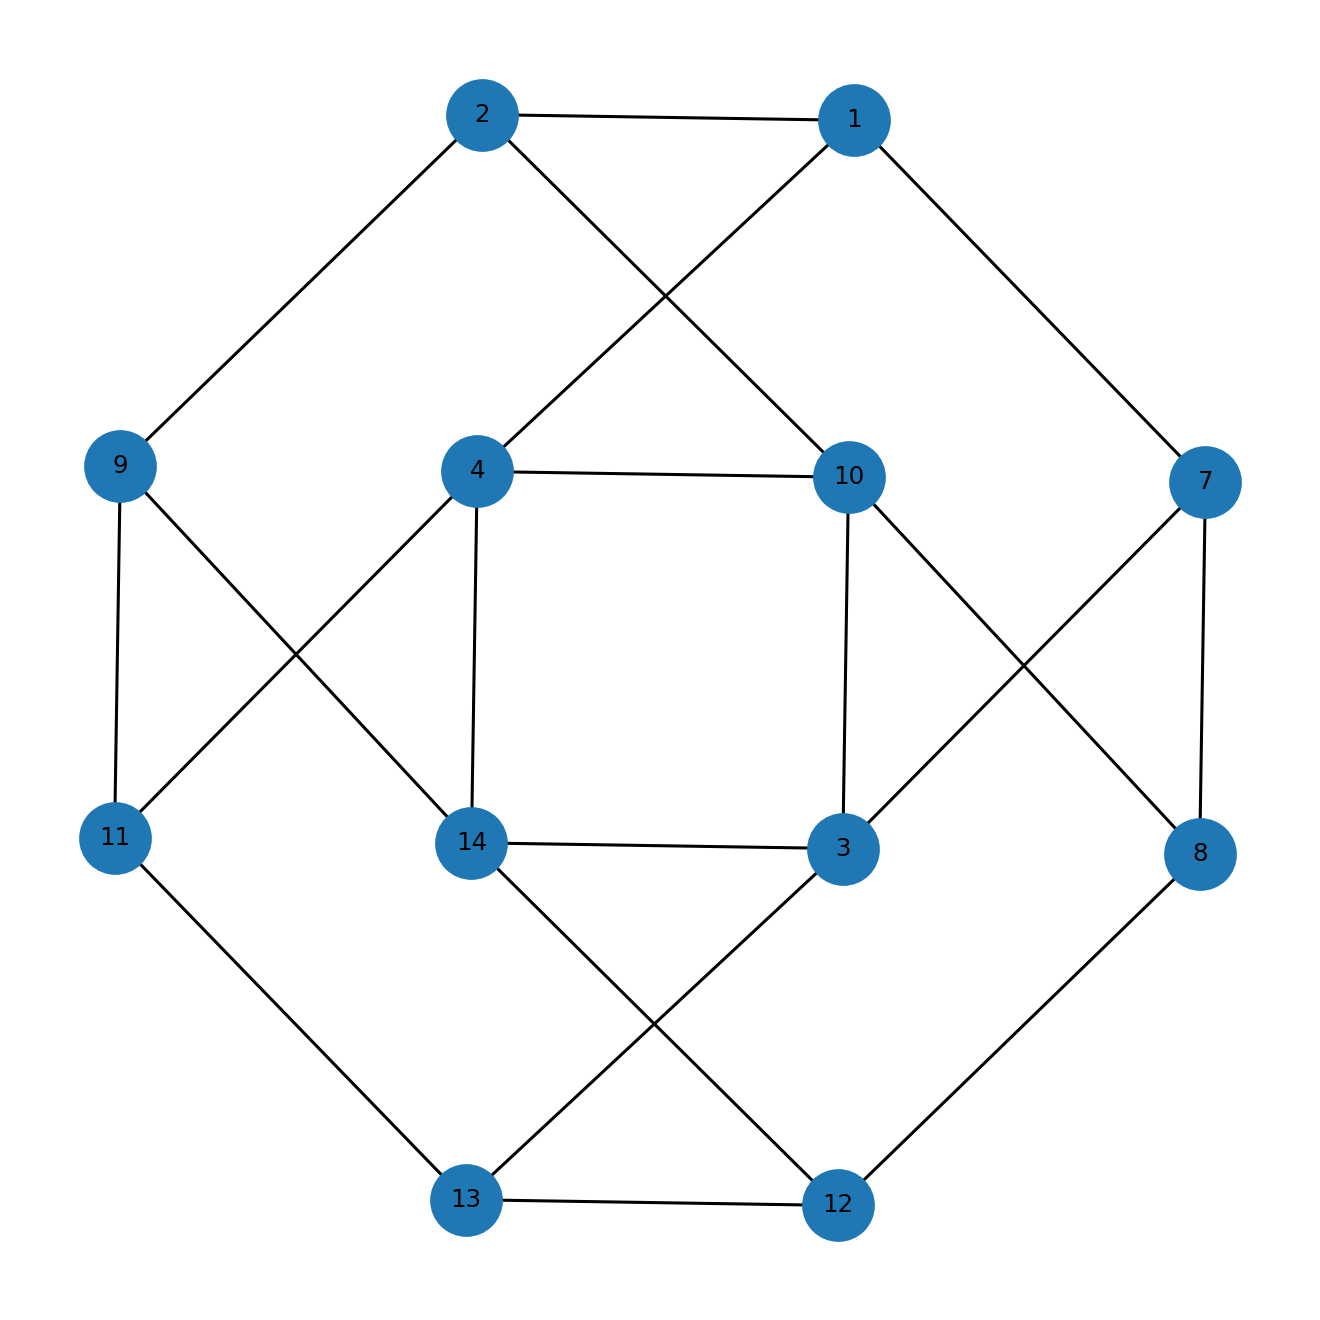

Data behind this chart, as committed beside it:
u, v, kind, ox, oy, x_rel, y_rel
1, 2, proper, 6.0, 4.0, overlap, contains
1, 4, proper, 4.0, 1.0, overlap, contains
1, 7, proper, 1.0, 3.0, overlap, overlap
2, 9, proper, 3.0, 1.0, overlap, overlap
2, 10, proper, 1.0, 1.0, contains, overlap
3, 7, proper, 3.0, 4.0, contains, overlap
3, 10, proper, 1.0, 5.0, contains, inside
3, 13, proper, 3.0, 3.0, contains, overlap
3, 14, proper, 1.0, 2.0, contains, overlap
4, 10, proper, 1.0, 1.0, contains, inside
4, 11, proper, 5.0, 1.0, contains, inside
4, 14, proper, 1.0, 1.0, contains, inside
7, 8, proper, 1.0, 1.0, overlap, contains
8, 10, proper, 1.0, 1.0, contains, inside
8, 12, proper, 1.0, 1.0, overlap, inside
9, 11, proper, 5.0, 5.0, contains, inside
9, 14, proper, 1.0, 4.0, contains, overlap
11, 13, proper, 2.0, 3.0, overlap, overlap
12, 13, proper, 3.0, 3.0, contains, inside
12, 14, proper, 1.0, 3.0, contains, inside
